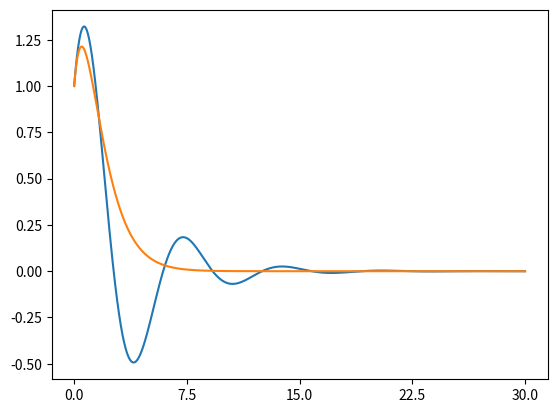

Write the Python code that produced this figure.
#!/usr/bin/env python3
# -*- coding: utf-8 -*-
"""
Created on Tue May 29 08:52:40 2018

@author: 1194751660
"""
import matplotlib.pyplot as plt

def euler(gamma,omega2,delta_t,max_time):
    x=[]
    x.append(1.0)
    delta_x=[]
    delta_x.append(1.0)
    t=0
    delta2_x=[]
    m_t=int(max_time/delta_t)
    
    while t<m_t:
        delta2_x.append((-2.0)*gamma*delta_x[t]-omega2*x[t])
        x.append(delta_x[t]*delta_t+x[t])
        delta_x.append(delta2_x[t]*delta_t+delta_x[t])
        t+=1
    return x

def plot(x,delta_t,max_time): 
    m_t=max_time/delta_t
    r_time=[]
    f_time=[]
    for i in range(5):
        r_time.append(max_time/4*i)
        f_time.append(m_t/4*i)
        i+=1
        
    plt.plot(x)
    plt.xticks(f_time,r_time)
    plt.show()
    
def opt_dumper(omega2,delta_t,max_time):
    gamma=0.0
    delta_gamma=0.01
    while pm_search(euler(gamma,omega2,delta_t,max_time)):
        gamma+=delta_gamma
    print('gamma=',gamma)
    return euler(gamma,omega2,delta_t,max_time)
    
def pm_search(x):
    for i in range(len(x)):
        if x[i]<0:
            return True
        i+=1
    return  False   

def print_imf(gamma,omega2,delta_t,max_time):
    print('gamma=',gamma)
    print('omega^2=',omega2)
    print('accuracy of time=',delta_t)
    print('maximum time(s)=',max_time)
    
"""自由に打ち込めるようにする
gamma=input('gamma=')
omega2=input('omega^2=')
delta_t=input('accuracy of time(default 0.1)=')
max_time=input('maximum time(s)=')
"""
gamma=0.3 #ガンマの項
omega2=1.0 #オメガ二乗の項
delta_t=0.001 #オイラー法の精度少なければ高い
max_time=30 #最大の時間

#オイラー法で問題の条件でグラフを書く
print_imf(gamma,omega2,delta_t,max_time) 
x=euler(gamma,omega2,delta_t,max_time)
plot(x,delta_t,max_time)

#臨界減衰するようなガンマを発見する
y=opt_dumper(omega2,delta_t,max_time)
plot(y,delta_t,max_time)